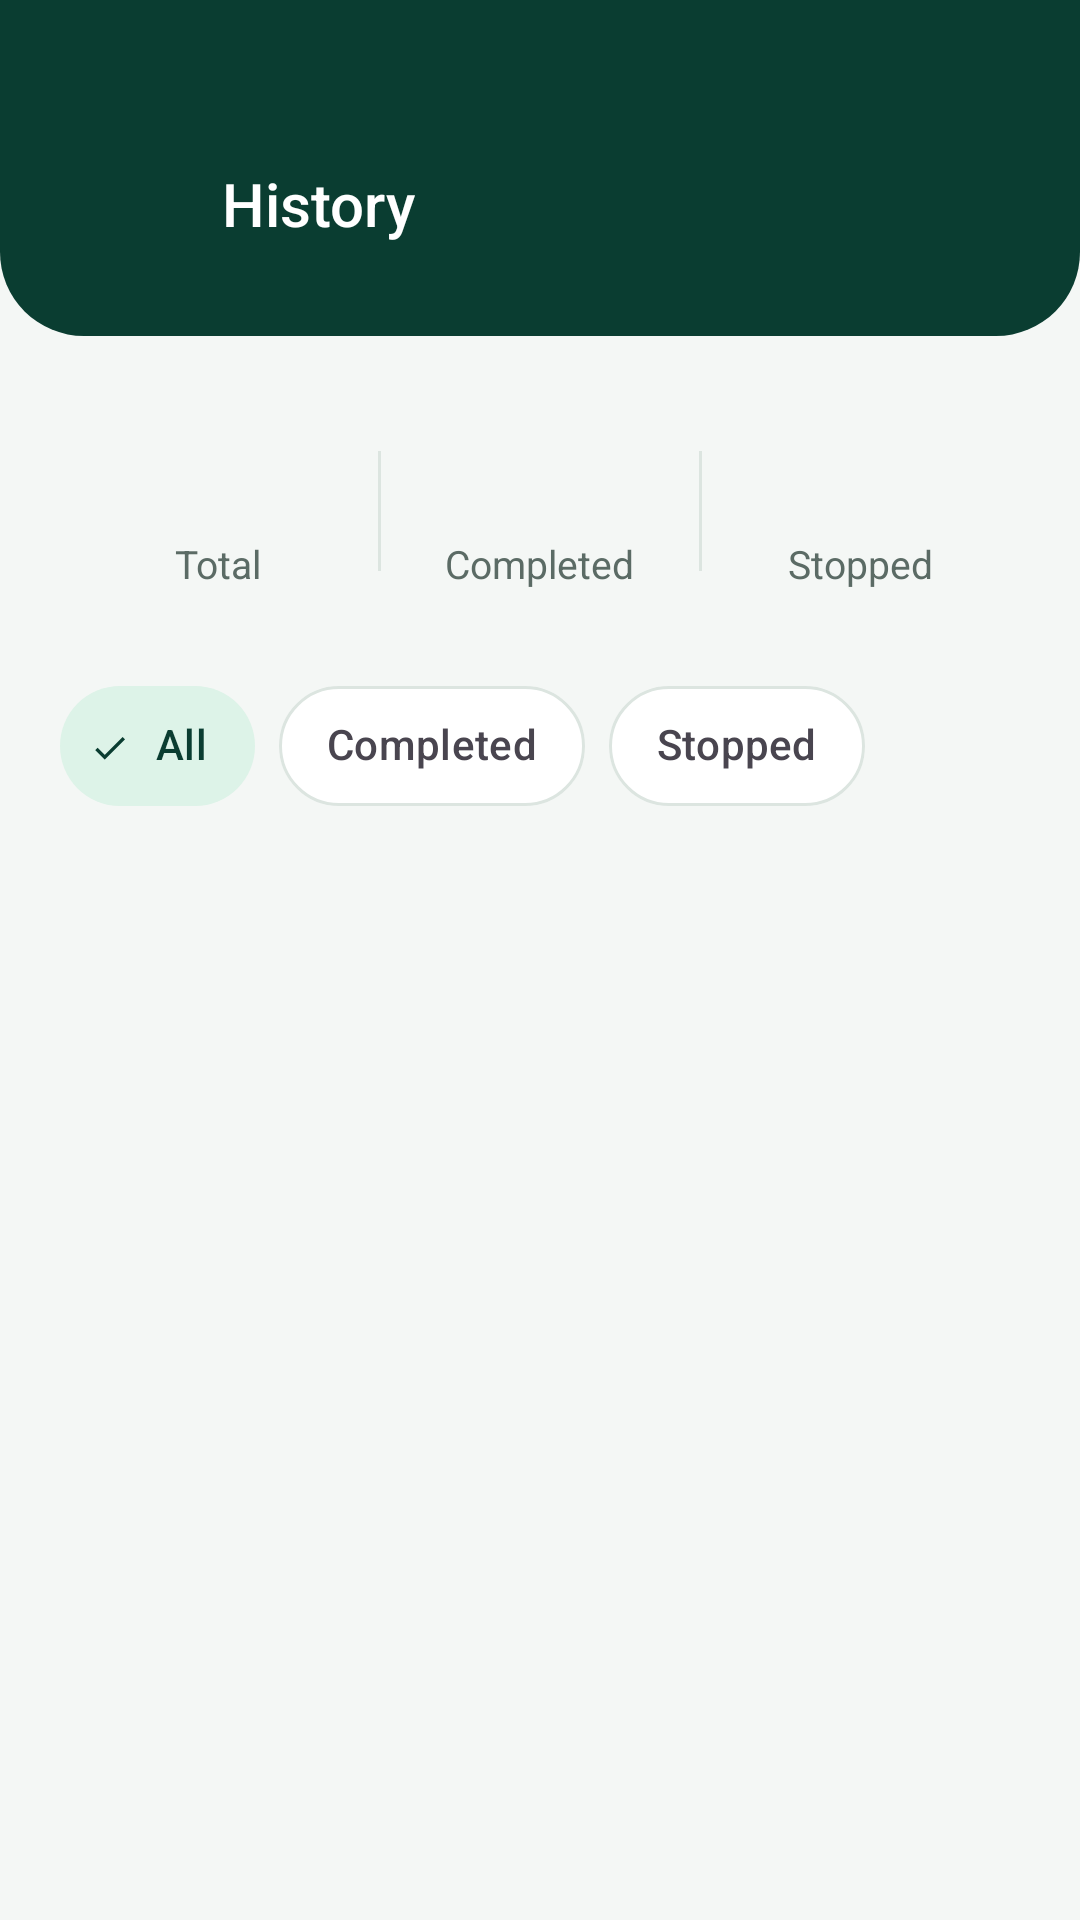

Layout XML and referenced resources for this Android screen:
<!-- AndroidManifest.xml: application theme Theme.SmartMedicine -->
<!-- res/layout/activity_history.xml -->
<?xml version="1.0" encoding="utf-8"?>
<LinearLayout
    xmlns:android="http://schemas.android.com/apk/res/android"
    xmlns:app="http://schemas.android.com/apk/res-auto"
    android:layout_width="match_parent"
    android:layout_height="match_parent"
    android:orientation="vertical"
    android:background="@color/background">
    <LinearLayout
        android:layout_width="match_parent"
        android:layout_height="wrap_content"
        android:orientation="vertical"
        android:background="@drawable/bg_header"
        android:paddingStart="20dp"
        android:paddingEnd="20dp"
        android:paddingTop="48dp"
        android:paddingBottom="24dp">
        <LinearLayout
            android:layout_width="match_parent"
            android:layout_height="wrap_content"
            android:orientation="horizontal"
            android:gravity="center_vertical">
            <ImageButton
                android:id="@+id/btnBack"
                android:layout_width="40dp"
                android:layout_height="40dp"
                android:background="@drawable/bg_icon_circle"
                android:src="@drawable/ic_arrow_back"
                android:tint="@color/white"
                android:contentDescription="@string/cd_back" />
            <TextView
                android:layout_width="0dp"
                android:layout_height="wrap_content"
                style="@style/TextHeader"
                android:text="@string/history_title"
                android:layout_weight="1"
                android:layout_marginStart="14dp" />
        </LinearLayout>
    </LinearLayout>
    <ScrollView
        android:layout_width="match_parent"
        android:layout_height="0dp"
        android:layout_weight="1"
        android:fillViewport="true"
        android:clipToPadding="false"
        android:scrollbars="none"
        android:overScrollMode="never">
        <LinearLayout
            android:layout_width="match_parent"
            android:layout_height="wrap_content"
            android:orientation="vertical"
            android:paddingStart="20dp"
            android:paddingEnd="20dp"
            android:paddingTop="8dp"
            android:paddingBottom="24dp">
            <LinearLayout
                android:layout_width="match_parent"
                android:layout_height="wrap_content"
                android:orientation="horizontal"
                android:gravity="center_vertical"
                android:layout_marginTop="20dp"
                android:layout_marginBottom="4dp">
                <LinearLayout
                    android:layout_width="0dp"
                    android:layout_height="wrap_content"
                    android:orientation="vertical"
                    android:layout_weight="1"
                    android:gravity="center_horizontal"
                    android:paddingTop="4dp"
                    android:paddingBottom="4dp">
                    <TextView
                        android:id="@+id/tvTotal"
                        android:layout_width="wrap_content"
                        android:layout_height="wrap_content"
                        style="@style/TextH1"
                        android:gravity="center" />
                    <TextView
                        android:layout_width="wrap_content"
                        android:layout_height="wrap_content"
                        style="@style/TextCaption"
                        android:text="@string/hist_total"
                        android:gravity="center" />
                </LinearLayout>
                <View
                    android:layout_width="1dp"
                    android:layout_height="40dp"
                    android:background="@color/outline"
                    android:layout_gravity="center_vertical" />
                <LinearLayout
                    android:layout_width="0dp"
                    android:layout_height="wrap_content"
                    android:orientation="vertical"
                    android:layout_weight="1"
                    android:gravity="center_horizontal"
                    android:paddingTop="4dp"
                    android:paddingBottom="4dp">
                    <TextView
                        android:id="@+id/tvCompleted"
                        android:layout_width="wrap_content"
                        android:layout_height="wrap_content"
                        style="@style/TextH1"
                        android:gravity="center" />
                    <TextView
                        android:layout_width="wrap_content"
                        android:layout_height="wrap_content"
                        style="@style/TextCaption"
                        android:text="@string/status_completed"
                        android:gravity="center" />
                </LinearLayout>
                <View
                    android:layout_width="1dp"
                    android:layout_height="40dp"
                    android:background="@color/outline"
                    android:layout_gravity="center_vertical" />
                <LinearLayout
                    android:layout_width="0dp"
                    android:layout_height="wrap_content"
                    android:orientation="vertical"
                    android:layout_weight="1"
                    android:gravity="center_horizontal"
                    android:paddingTop="4dp"
                    android:paddingBottom="4dp">
                    <TextView
                        android:id="@+id/tvStopped"
                        android:layout_width="wrap_content"
                        android:layout_height="wrap_content"
                        style="@style/TextH1"
                        android:gravity="center" />
                    <TextView
                        android:layout_width="wrap_content"
                        android:layout_height="wrap_content"
                        style="@style/TextCaption"
                        android:text="@string/status_stopped"
                        android:gravity="center" />
                </LinearLayout>
            </LinearLayout>
            <HorizontalScrollView
                android:layout_width="match_parent"
                android:layout_height="wrap_content"
                android:scrollbars="none"
                android:layout_marginTop="20dp"
                android:layout_marginBottom="8dp">
                <com.google.android.material.chip.ChipGroup
                    android:id="@+id/chipGroupFilter"
                    android:layout_width="wrap_content"
                    android:layout_height="wrap_content"
                    app:singleSelection="true"
                    app:singleLine="true"
                    app:chipSpacingHorizontal="8dp"
                    app:chipSpacingVertical="4dp"
                    app:selectionRequired="true">
                    <com.google.android.material.chip.Chip
                        android:id="@+id/chipFilterAll"
                        android:layout_width="wrap_content"
                        android:layout_height="wrap_content"
                        style="@style/AppChip"
                        android:text="@string/filter_all"
                        android:checkable="true"
                        android:checked="true" />
                    <com.google.android.material.chip.Chip
                        android:id="@+id/chipFilterCompleted"
                        android:layout_width="wrap_content"
                        android:layout_height="wrap_content"
                        style="@style/AppChip"
                        android:text="@string/status_completed"
                        android:checkable="true" />
                    <com.google.android.material.chip.Chip
                        android:id="@+id/chipFilterStopped"
                        android:layout_width="wrap_content"
                        android:layout_height="wrap_content"
                        style="@style/AppChip"
                        android:text="@string/status_stopped"
                        android:checkable="true" />
                </com.google.android.material.chip.ChipGroup>
            </HorizontalScrollView>
            <androidx.recyclerview.widget.RecyclerView
                android:id="@+id/rvHistory"
                android:layout_width="match_parent"
                android:layout_height="wrap_content"
                android:nestedScrollingEnabled="false"
                android:overScrollMode="never" />
            <TextView
                android:id="@+id/tvHistoryEmpty"
                android:layout_width="match_parent"
                android:layout_height="wrap_content"
                style="@style/TextCaption"
                android:text="@string/empty_history"
                android:gravity="center"
                android:padding="32dp"
                android:visibility="gone" />
        </LinearLayout>
    </ScrollView>
</LinearLayout>
<!-- resources referenced by this layout -->
<resources>
  <color name="background">#F4F7F5</color>
  <color name="outline">#DCE5E0</color>
  <color name="white">#FFFFFF</color>
  <!-- drawable bg_header (drawable) -->
  <?xml version="1.0" encoding="utf-8"?>
  <shape xmlns:android="http://schemas.android.com/apk/res/android"
      android:shape="rectangle">
      <solid android:color="@color/primary_dark" />
      <corners android:bottomLeftRadius="28dp" android:bottomRightRadius="28dp" />
  </shape>
  <string name="cd_back">Back</string>
  <string name="empty_history">Finished and stopped medicines will show up here.</string>
  <string name="filter_all">All</string>
  <string name="hist_total">Total</string>
  <string name="history_title">History</string>
  <string name="status_completed">Completed</string>
  <string name="status_stopped">Stopped</string>
  <style name="AppChip" parent="Widget.Material3.Chip.Filter">
          <item name="chipCornerRadius">20dp</item>
          <item name="chipMinHeight">40dp</item>
      </style>
  <style name="TextCaption">
          <item name="android:textSize">13sp</item>
          <item name="android:textColor">@color/text_secondary</item>
      </style>
  <style name="TextH1">
          <item name="android:textSize">26sp</item>
          <item name="android:textColor">@color/text_primary</item>
          <item name="android:fontFamily">sans-serif-medium</item>
      </style>
  <style name="TextHeader">
          <item name="android:textSize">20sp</item>
          <item name="android:textColor">@color/white</item>
          <item name="android:fontFamily">sans-serif-medium</item>
      </style>
  <style name="Theme.SmartMedicine" parent="Theme.Material3.Light.NoActionBar">
          <item name="colorPrimary">@color/primary</item>
          <item name="colorOnPrimary">@color/white</item>
          <item name="colorPrimaryContainer">@color/primary_light</item>
          <item name="colorOnPrimaryContainer">@color/primary_dark</item>
          <item name="colorSecondaryContainer">@color/primary_light</item>
          <item name="colorOnSecondaryContainer">@color/primary_dark</item>
          <item name="colorSurface">@color/surface</item>
          <item name="colorOnSurface">@color/text_primary</item>
          <item name="colorOutline">@color/outline</item>
          <item name="android:colorBackground">@color/background</item>
          <item name="android:statusBarColor">@color/primary_dark</item>
          <item name="android:windowLightStatusBar">false</item>
      </style>
  <color name="primary_dark">#0A3D31</color>
  <color name="text_secondary">#5B6B65</color>
  <color name="text_primary">#13251F</color>
  <color name="primary">#0F7B5F</color>
  <color name="primary_light">#DDF3E8</color>
  <color name="surface">#FFFFFF</color>
</resources>
